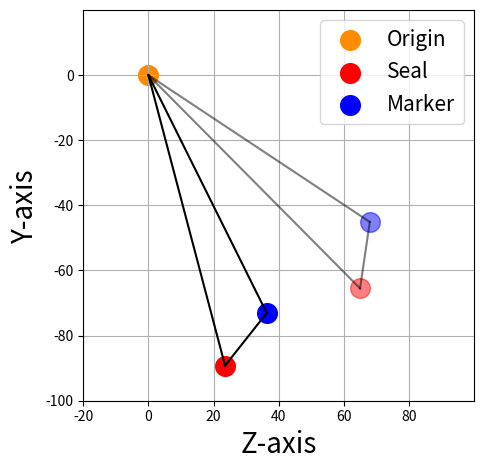

This chart was generated by the following Python code:
import math
import numpy as np

#補正角-8
seal_pos = np.array([8.7, -101.6])
marker_pos = np.array([11.7, -81.2])
rot_ori_pos = np.array([-56.3, -36.1])
#補正角なし
# seal_pos = np.array([-0.2, -101.9])
# marker_pos = np.array([4.3, -81.6])
# rot_ori_pos = np.array([-62.8, -38.3])

seal_ini = seal_pos - rot_ori_pos
marker_ini = marker_pos - rot_ori_pos

# seal_rot = np.array([-43.2, -133.6])
rot_angle = np.deg2rad(-30) #健常者の回転量平均おおよそ30°https://www.jstage.jst.go.jp/article/jjps1957/33/6/33_6_1359/_pdf

rotate_array = np.array([[np.cos(rot_angle), np.sin(rot_angle)],[-np.sin(rot_angle), np.cos(rot_angle)]]).T

mkg_rot = rotate_array @ marker_ini
seal_rot = rotate_array @ seal_ini

seal_displacemant = np.array(seal_rot) - np.array(seal_ini)
mkg_displacemant = np.array(mkg_rot) - np.array(marker_ini)

disp_diff = seal_displacemant - mkg_displacemant
print(f"seal_displacemant = {seal_displacemant}")
print(f"mkg_displacemant = {mkg_displacemant}")
print(f"z_diff = {disp_diff[0]}")
print(f"y_diff = {disp_diff[1]}")


#グラフで4点をプロット
import matplotlib.pyplot as plt
#回転中心をもう少し濃い色でプロット
plt.scatter(0, 0, c='darkorange', label='Origin' ,s=200)
plt.scatter(seal_ini[0], seal_ini[1], c='red', alpha=0.5, s=200)
plt.scatter(seal_rot[0], seal_rot[1], c='red', label='Seal', s=200)
plt.scatter(marker_ini[0], marker_ini[1], c='blue',alpha=0.5,s=200)
plt.scatter(mkg_rot[0], mkg_rot[1], c='blue', label='Marker',s=200)
plt.legend(fontsize=15)
#sealとmkg,原点を結ぶ線をプロット
plt.plot([seal_ini[0],marker_ini[0]],[seal_ini[1],marker_ini[1]],c='black',alpha=0.5)
plt.plot([marker_ini[0],0],[marker_ini[1],0],c='black',alpha=0.5)
plt.plot([0,seal_ini[0]],[0,seal_ini[1]],c='black',alpha=0.5)
plt.plot([seal_rot[0],mkg_rot[0]],[seal_rot[1],mkg_rot[1]],c='black')
plt.plot([mkg_rot[0],0],[mkg_rot[1],0],c='black')
plt.plot([0,seal_rot[0]],[0,seal_rot[1]],c='black')
plt.grid()
lim_x = [-20,100]
lim_y = [-100,20]
plt.xlim(lim_x[0], lim_x[1])
plt.ylim(lim_y[0], lim_y[1])
plt.gca().set_aspect('equal', adjustable='box')  #アスペクト比を1:1に
plt.xticks(np.arange(lim_x[0], lim_x[1], 20))  #目盛りを20刻みに
plt.yticks(np.arange(lim_y[0], lim_y[1], 20))
plt.xlabel('Z-axis', fontsize=20)
plt.ylabel('Y-axis', fontsize=20)
plt.tight_layout()
save_path = "./simulation.png"
plt.savefig(save_path)
plt.show()
